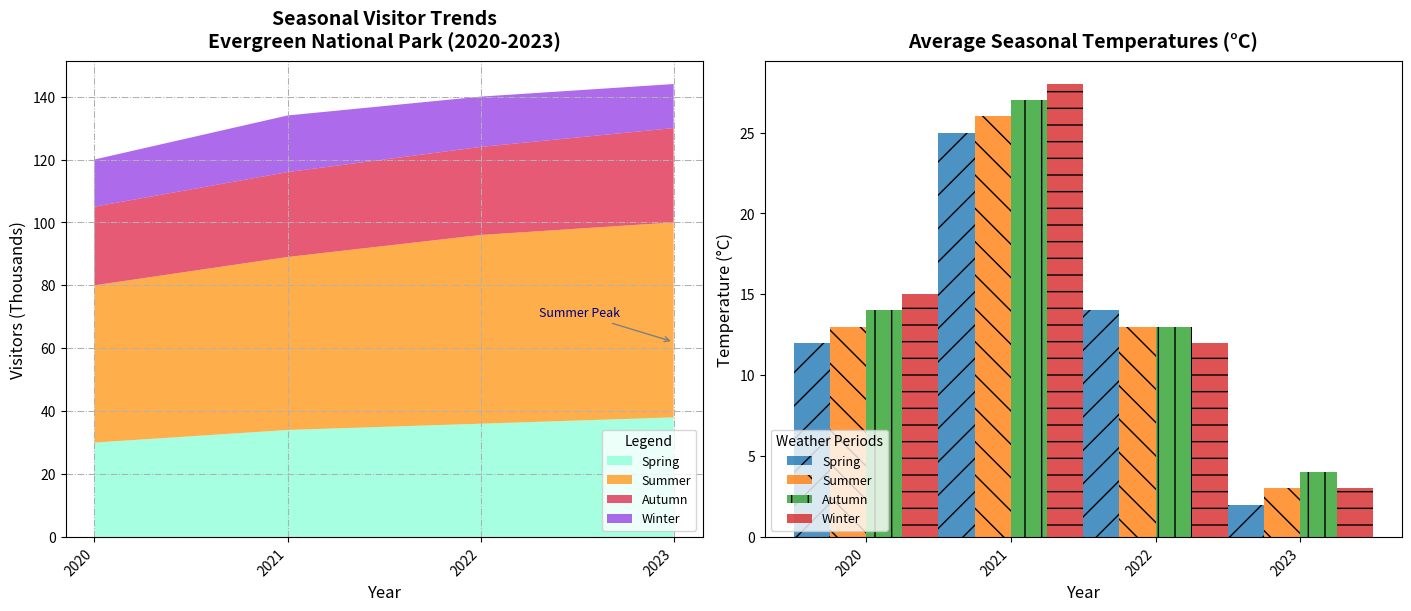

Write the Python code that produced this figure.
import matplotlib.pyplot as plt
import numpy as np

# Define years and seasons
years = np.arange(2020, 2024)
seasons = ['Spring', 'Summer', 'Autumn', 'Winter']

# Create visitor data (in thousands)
visitors_spring = np.array([30, 34, 36, 38])
visitors_summer = np.array([50, 55, 60, 62])
visitors_autumn = np.array([25, 27, 28, 30])
visitors_winter = np.array([15, 18, 16, 14])

# Create average temperature data (in °C)
temps_spring = np.array([12, 13, 14, 15])
temps_summer = np.array([25, 26, 27, 28])
temps_autumn = np.array([14, 13, 13, 12])
temps_winter = np.array([2, 3, 4, 3])

# Plotting setup
fig, axs = plt.subplots(1, 2, figsize=(14, 6), constrained_layout=True)

# Plot 1: Area chart for visitor trends
axs[0].stackplot(years, visitors_spring, visitors_summer, visitors_autumn, visitors_winter,
                 labels=seasons, colors=['#7FFFD4', '#FF8C00', '#DC143C', '#8A2BE2'], alpha=0.7)
axs[0].set_title('Seasonal Visitor Trends\nEvergreen National Park (2020-2023)', fontsize=14, fontweight='bold', pad=10)
axs[0].set_xlabel('Year', fontsize=12)
axs[0].set_ylabel('Visitors (Thousands)', fontsize=12)
axs[0].set_xticks(years)
axs[0].set_xticklabels(years, rotation=45, ha='right')
axs[0].grid(True, linestyle='-.', linewidth=0.75)
axs[0].legend(loc='lower right', title='Legend', fontsize=9)
axs[0].annotate('Summer Peak', xy=(2023, 62), xytext=(2022.3, 70),
                arrowprops=dict(arrowstyle='->', color='gray'),
                fontsize=9, color='navy')

# Plot 2: Bar chart for average temperatures
bar_width = 0.25
x_indices = np.arange(len(years))

for i, season in enumerate(seasons):
    axs[1].bar(x_indices + i * bar_width, 
               [temps_spring[i], temps_summer[i], temps_autumn[i], temps_winter[i]], 
               bar_width, label=season, alpha=0.8, hatch=['/', '\\', '|', '-'][i])

axs[1].set_title('Average Seasonal Temperatures (°C)', fontsize=14, fontweight='bold', pad=10)
axs[1].set_xlabel('Year', fontsize=12)
axs[1].set_ylabel('Temperature (°C)', fontsize=12)
axs[1].set_xticks(x_indices + bar_width * 1.5)
axs[1].set_xticklabels(years, rotation=45, ha='right')
axs[1].legend(loc='lower left', title='Weather Periods', fontsize=9)
axs[1].grid(False)

plt.show()
